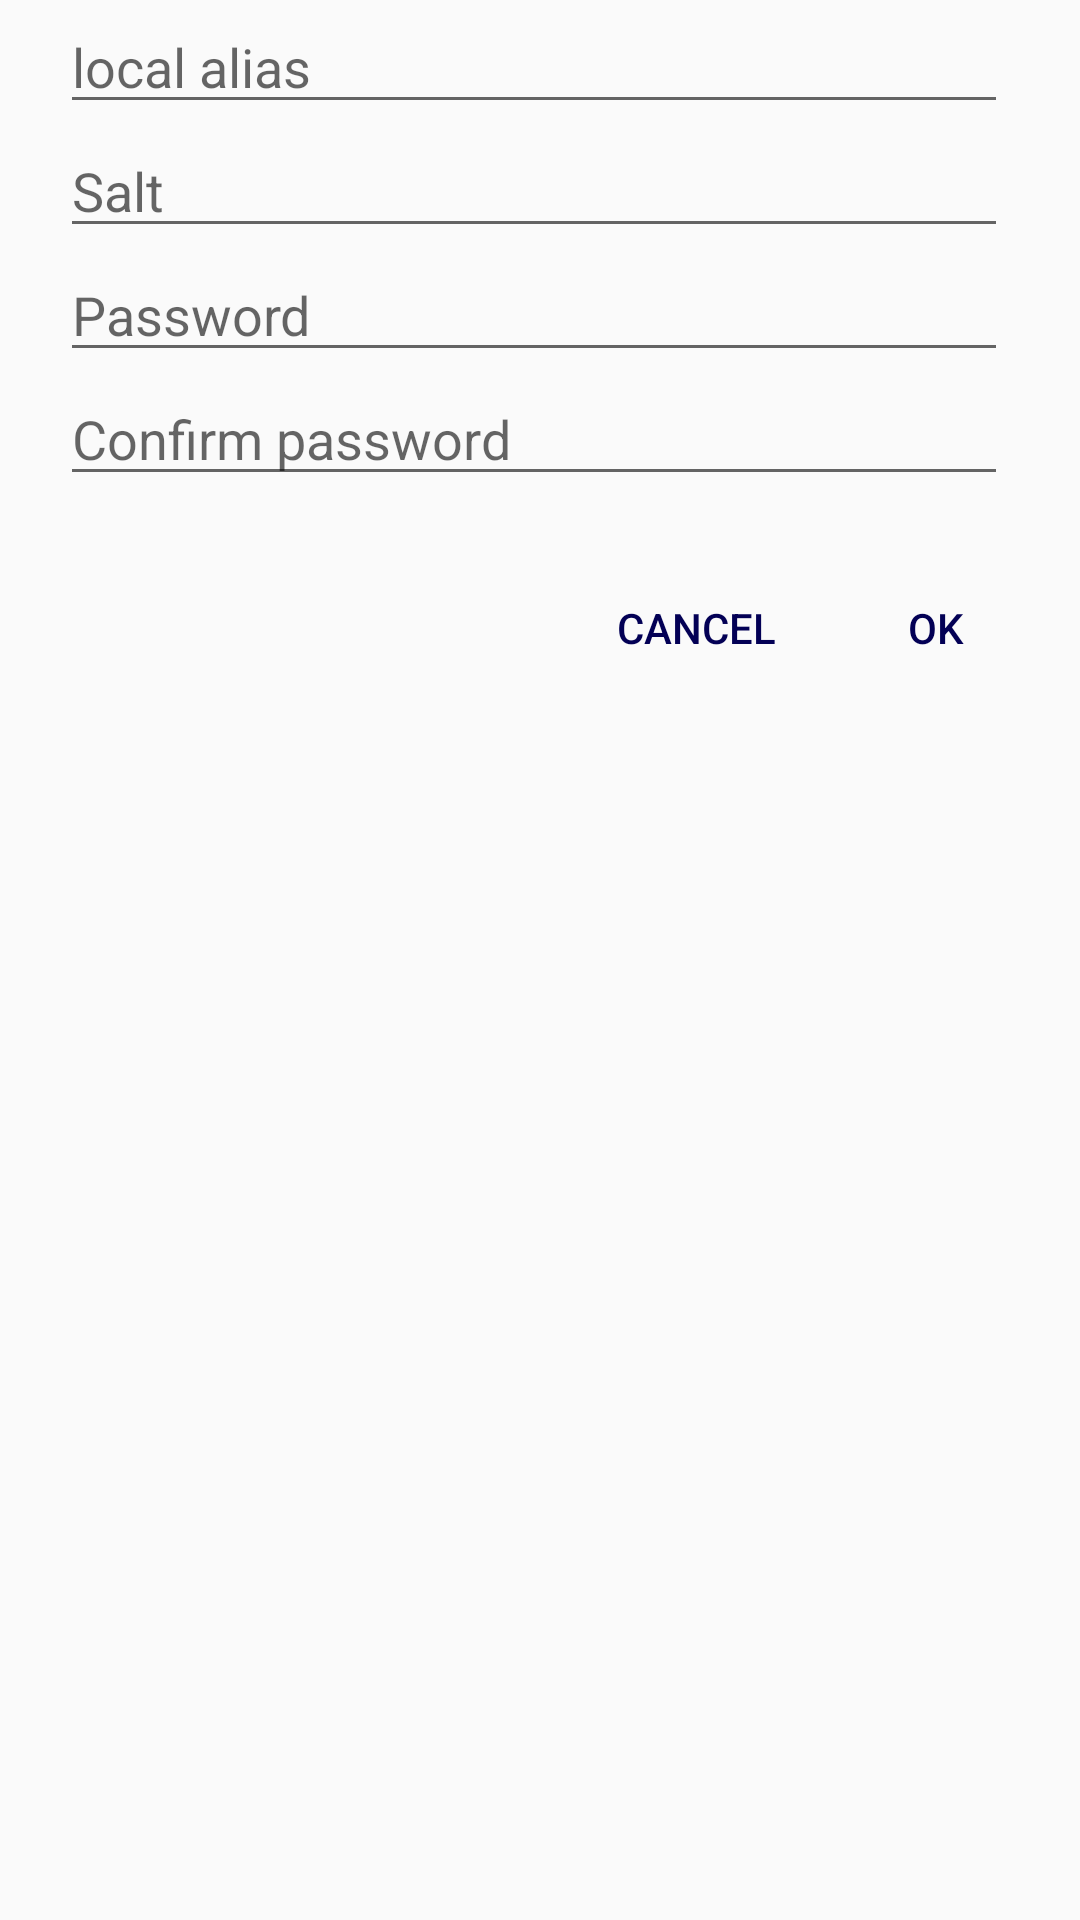

Here is an Android app screen rendered from its layout file. Give the layout XML and the strings, colors and styles it references.
<!-- AndroidManifest.xml: application theme AppTheme.Base -->
<!-- res/layout/fragment_add_wallet_dialog.xml -->
<LinearLayout xmlns:android="http://schemas.android.com/apk/res/android"
    android:layout_width="match_parent"
    android:layout_height="match_parent"
    android:orientation="vertical">

    <LinearLayout
        android:id="@+id/progress_layout"
        android:layout_width="match_parent"
        android:layout_height="match_parent"
        android:orientation="vertical"
        android:visibility="gone">

        <ProgressBar
            style="?android:attr/progressBarStyleInverse"
            android:layout_width="match_parent"
            android:layout_height="wrap_content"
            android:layout_gravity="center_horizontal|center_vertical" />

        <TextView
            android:layout_width="match_parent"
            android:layout_height="wrap_content"
            android:gravity="center"
            android:text="@string/generating_keys" />
    </LinearLayout>

    <LinearLayout
        android:id="@+id/field_layout"
        android:layout_width="match_parent"
        android:layout_height="wrap_content"
        android:orientation="vertical"
        android:paddingEnd="24dp"
        android:paddingStart="20dp">

        <TextView
            android:id="@+id/salt_tip"
            android:layout_width="match_parent"
            android:layout_height="wrap_content"
            android:text="@string/salt_instructions"
            android:textSize="@dimen/abc_text_size_body_2_material"
            android:visibility="gone" />

        <TextView
            android:id="@+id/password_tip"
            android:layout_width="match_parent"
            android:layout_height="wrap_content"
            android:text="@string/password_instructions"
            android:textSize="@dimen/abc_text_size_body_2_material"
            android:visibility="gone" />

        <EditText
            android:id="@+id/alias"
            android:layout_width="match_parent"
            android:layout_height="wrap_content"
            android:hint="@string/alias_hint"
            android:imeOptions="actionNext"
            android:inputType="textNoSuggestions"
            android:singleLine="true" />

        <EditText
            android:id="@+id/salt"
            android:layout_width="match_parent"
            android:layout_height="wrap_content"
            android:hint="@string/salt"
            android:imeOptions="actionNext"
            android:inputType="textNoSuggestions"
            android:singleLine="true" />

        <EditText
            android:id="@+id/password"
            android:layout_width="match_parent"
            android:layout_height="wrap_content"
            android:hint="@string/password"
            android:imeOptions="actionNext"
            android:inputType="textPassword"
            android:singleLine="true" />

        <EditText
            android:id="@+id/confirm_password"
            android:layout_width="match_parent"
            android:layout_height="wrap_content"
            android:layout_marginBottom="16dp"
            android:hint="@string/confirm_password"
            android:imeOptions="actionDone"
            android:inputType="textPassword"
            android:singleLine="true" />

    </LinearLayout>

    <RelativeLayout
        android:id="@+id/button_layout"
        android:layout_width="wrap_content"
        android:layout_height="wrap_content"
        android:paddingBottom="8dp"
        android:paddingStart="16dp"
        android:paddingEnd="16dp">

        <Button
            android:id="@+id/cancel_button"
            android:layout_width="96dp"
            android:layout_height="48dp"
            android:layout_centerVertical="true"
            android:layout_toStartOf="@+id/positive_button"
            android:background="@color/transparent"
            android:text="@string/CANCEL"
            android:textColor="@color/primary" />

        <Button
            android:id="@+id/positive_button"
            android:layout_width="64dp"
            android:layout_height="48dp"
            android:layout_alignParentEnd="true"
            android:layout_centerVertical="true"
            android:background="@color/transparent"
            android:text="@string/OK"
            android:textColor="@color/primary" />

    </RelativeLayout>
</LinearLayout>
<!-- resources referenced by this layout -->
<resources>
  <color name="primary">#030055</color>
  <color name="transparent">#00000000</color>
  <string name="CANCEL">CANCEL</string>
  <string name="OK">OK</string>
  <string name="alias_hint">local alias</string>
  <string name="confirm_password">Confirm password</string>
  <string name="generating_keys">Generating keys...</string>
  <string name="password">Password</string>
  <string name="password_instructions">Password: Choose a very strong password, so no one
          can find it. This password can\'t be changed thereafter, so choose it carefully. The password can\'t be
      recovered, don\'t loose it</string>
  <string name="salt">Salt</string>
  <string name="salt_instructions">Salt: We advice you to choose your personal e-mail as value for this
          field. But you can put any other value: it only has to carry enough entropy to avoid key
          collision. Typically, your personal e-mail is a good choice, added to the fact it is easy to
          remember.</string>
  <style name="AppTheme.Base">
          <item name="colorPrimary">@color/primary</item>
          <item name="colorPrimaryDark">@color/primaryDark</item>
          <item name="colorAccent">@color/accent</item>
          <item name="android:windowNoTitle">true</item>
          <item name="android:windowActionBar">false</item>
      </style>
  <color name="primaryDark">#ff000020</color>
  <color name="accent">#ff7a00</color>
</resources>
